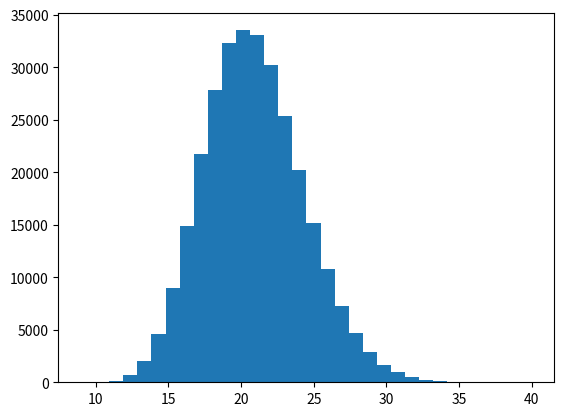

The matplotlib source for this figure:
#!/home/<user>/anaconda3/bin/python3
# [redacted]
#For calculating the number of collisions required to slow down a neutron to thermal speed using Monte Carlo method.

from numpy import cos, arccos, sin, arctan, tan, pi, sqrt; from numpy import array as ary; import numpy as np; tau = 2*pi
from matplotlib import pyplot as plt
from numpy.random import uniform as uni

NumSim=300000 #Decide the number of trials to run.
A=2	#Atomic mass
alpha = ((A-1)/(A+1))**2
MeV=1E6
eV=1
StartingE=2*MeV
ThermalEnergy = 1*eV#thermal threshold, below which we "kill" the particle

def Thermalize(): #function to calculate number of collisions required to thermalize.
	NumCol=0
	E_n = StartingE
	while (E_n > ThermalEnergy):
		NumCol+=1
		E_loss_factor=uni(alpha,1)
		E_n=E_n*E_loss_factor
	return NumCol

ColToTherm=[]#Store the results as a 1D array so that a histogram can be plotted later.
for n in range(NumSim):
	NumCol = Thermalize()
	ColToTherm.append(NumCol)
print(np.mean(ColToTherm))
plt.hist(ColToTherm,bins=max(ColToTherm)-min(ColToTherm)+1)
plt.show()

print("analytical result requies number of collisions = ",np.log(StartingE/ThermalEnergy)/(1+alpha/(1-alpha)*np.log(alpha)))